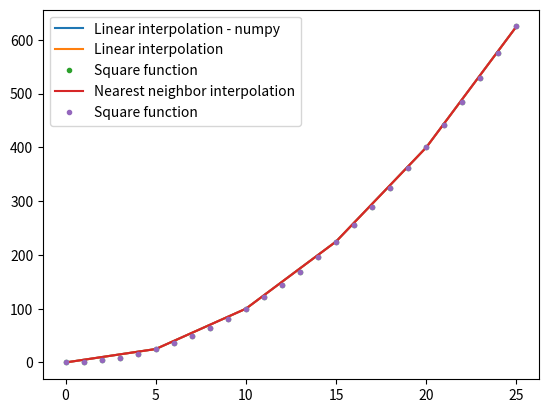

This chart was generated by the following Python code:
import matplotlib.pyplot as plt
import numpy as np

def square(x):
    return x**2

x_values = np.arange(26)
y_values = [square(x) for x in x_values]

interp_x = np.arange(0, 26, 5) # range of x values to interpolate at
interp_y_linear = []

# LINEAR
for x in interp_x:
    i = 0
    while i < len(x_values) - 1 and x > x_values[i+1]: # Find the two closest x values
        i += 1
        
    slope = (y_values[i+1] - y_values[i]) / (x_values[i+1] - x_values[i])
    y = y_values[i] + slope * (x - x_values[i])
    
    interp_y_linear.append(y)

interp_y_np_linear = np.interp(interp_x, x_values, y_values)


# NEAREST NEIGHBOUR
interp_y_nn = []
for x in interp_x:
    # Find the index of the closest x value in x_values
    index = min(range(len(x_values)), key=lambda i: abs(x_values[i]-x))
    
    # Add the corresponding y value to the interp_y list
    interp_y_nn.append(y_values[index])



# LINEAR INTERPOLATION
plt.plot(interp_x, interp_y_np_linear, label='Linear interpolation - numpy')
plt.plot(interp_x, interp_y_linear, label='Linear interpolation')
plt.plot(x_values, y_values, '.', label='Square function')
plt.legend()
plt.show()


# NN using numpy
#interp_x_np = np.linspace(0, 26, num=100)
#interp_y_np_nn = y_values[np.searchsorted(x_values, interp_x_np, side='left')]

# NN INTERPOLATION
#plt.plot(interp_x, interp_y_np_nn, label='Nearest neighbor interpolation - numpy')
plt.plot(interp_x, interp_y_nn, label='Nearest neighbor interpolation')
plt.plot(x_values, y_values, '.', label='Square function')
plt.legend()
plt.show()
